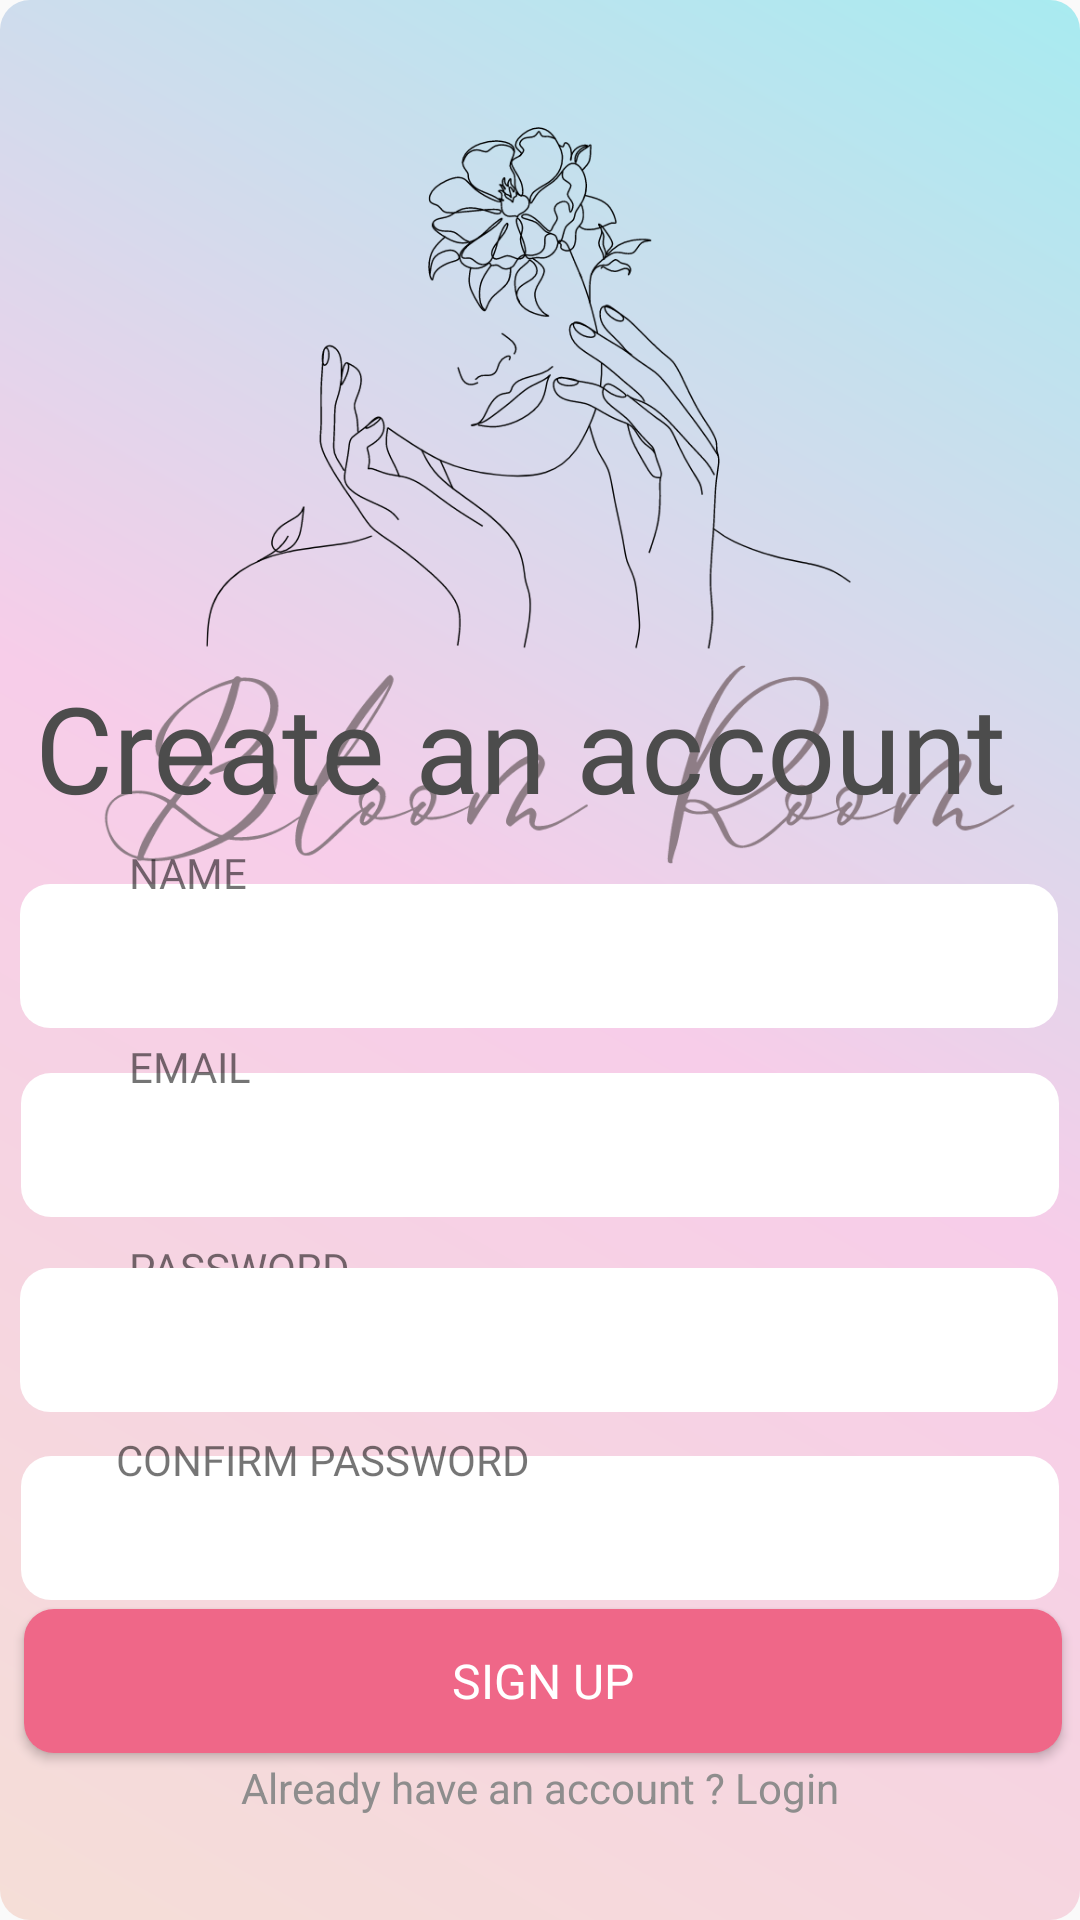

Produce the Android XML layout that renders to this screen, including the resource entries it uses.
<!-- AndroidManifest.xml: application theme Theme.Bloom_room -->
<!-- res/layout/activity_sigin_up.xml -->
<?xml version="1.0" encoding="utf-8"?>
<androidx.constraintlayout.widget.ConstraintLayout xmlns:android="http://schemas.android.com/apk/res/android"
    xmlns:app="http://schemas.android.com/apk/res-auto"
    xmlns:tools="http://schemas.android.com/tools"
    android:layout_width="match_parent"
    android:layout_height="match_parent"
    android:background="@drawable/back_g"
    tools:context=".signUp">

    <ImageView
        android:id="@+id/imageView"
        android:layout_width="328dp"
        android:layout_height="339dp"
        android:layout_marginBottom="21dp"
        app:layout_constraintBottom_toBottomOf="parent"
        app:layout_constraintEnd_toEndOf="parent"
        app:layout_constraintStart_toStartOf="parent"
        app:layout_constraintTop_toTopOf="parent"
        app:layout_constraintVertical_bias="0.0"
        app:srcCompat="@drawable/untitled_design" />

    <TextView
        android:id="@+id/textView19"
        android:layout_width="wrap_content"
        android:layout_height="wrap_content"
        android:fontFamily="@font/sf_pro_semibold"
        android:text="Create an account "
        android:textColor="#4C4C4C"
        android:textSize="40sp"
        app:layout_constraintBottom_toBottomOf="parent"
        app:layout_constraintEnd_toEndOf="parent"
        app:layout_constraintHorizontal_bias="0.446"
        app:layout_constraintStart_toStartOf="parent"

        app:layout_constraintTop_toTopOf="parent"
        app:layout_constraintVertical_bias="0.379" />

    <EditText
        android:id="@+id/emaiL"
        android:layout_width="346dp"
        android:layout_height="48dp"
        android:background="@drawable/textfield"
        android:drawablePadding="10dp"
        android:ems="10"

        android:inputType="text"
        android:paddingLeft="20dp"
        android:paddingTop="10dp"
        android:paddingRight="10dp"
        android:paddingBottom="10dp"
        android:textColorHighlight="#838282"
        app:layout_constraintBottom_toBottomOf="parent"
        app:layout_constraintEnd_toEndOf="parent"
        app:layout_constraintHorizontal_bias="0.492"

        app:layout_constraintStart_toStartOf="parent"
        app:layout_constraintTop_toTopOf="parent"
        app:layout_constraintVertical_bias="0.604" />

    <TextView
        android:id="@+id/textView4"
        android:layout_width="wrap_content"
        android:layout_height="wrap_content"
        android:fontFamily="@font/sf_pro_regular"
        android:text=" PASSWORD"
        app:layout_constraintBottom_toBottomOf="parent"
        app:layout_constraintEnd_toEndOf="parent"
        app:layout_constraintHorizontal_bias="0.14"
        app:layout_constraintStart_toStartOf="parent"
        app:layout_constraintTop_toTopOf="parent"
        app:layout_constraintVertical_bias="0.665" />

    <EditText
        android:id="@+id/userN"
        android:layout_width="346dp"
        android:layout_height="48dp"
        android:background="@drawable/textfield"
        android:drawablePadding="10dp"
        android:ems="10"

        android:inputType="text"
        android:paddingLeft="20dp"
        android:paddingTop="10dp"
        android:paddingRight="10dp"
        android:paddingBottom="10dp"
        android:textColorHighlight="#838282"
        app:layout_constraintBottom_toBottomOf="parent"
        app:layout_constraintEnd_toEndOf="parent"
        app:layout_constraintHorizontal_bias="0.476"
        app:layout_constraintStart_toStartOf="parent"
        app:layout_constraintTop_toTopOf="parent"
        app:layout_constraintVertical_bias="0.498" />

    <TextView
        android:id="@+id/textView90"
        android:layout_width="wrap_content"
        android:layout_height="wrap_content"
        android:fontFamily="@font/sf_pro_regular"
        android:text=" EMAIL"
        app:layout_constraintBottom_toBottomOf="parent"
        app:layout_constraintEnd_toEndOf="parent"
        app:layout_constraintHorizontal_bias="0.126"
        app:layout_constraintStart_toStartOf="parent"
        app:layout_constraintTop_toTopOf="parent"
        app:layout_constraintVertical_bias="0.557" />

    <EditText
        android:id="@+id/cpassworD"
        android:layout_width="346dp"
        android:layout_height="48dp"
        android:background="@drawable/textfield"
        android:drawablePadding="10dp"
        android:ems="10"

        android:inputType="text"
        android:paddingLeft="20dp"
        android:paddingTop="10dp"
        android:paddingRight="10dp"
        android:paddingBottom="10dp"
        android:textColorHighlight="#838282"
        app:layout_constraintBottom_toBottomOf="parent"
        app:layout_constraintEnd_toEndOf="parent"
        app:layout_constraintHorizontal_bias="0.492"

        app:layout_constraintStart_toStartOf="parent"
        app:layout_constraintTop_toTopOf="parent"
        app:layout_constraintVertical_bias="0.82" />

    <TextView
        android:id="@+id/textView3"
        android:layout_width="wrap_content"
        android:layout_height="wrap_content"
        android:fontFamily="@font/sf_pro_regular"
        android:text=" NAME"
        app:layout_constraintBottom_toBottomOf="parent"
        app:layout_constraintEnd_toEndOf="parent"
        app:layout_constraintHorizontal_bias="0.125"
        app:layout_constraintStart_toStartOf="parent"
        app:layout_constraintTop_toTopOf="parent"
        app:layout_constraintVertical_bias="0.453" />

    <EditText
        android:id="@+id/passwworD"
        android:layout_width="346dp"
        android:layout_height="48dp"
        android:background="@drawable/textfield"
        android:drawablePadding="10dp"
        android:ems="10"

        android:inputType="text"
        android:paddingLeft="20dp"
        android:paddingTop="10dp"
        android:paddingRight="10dp"
        android:paddingBottom="10dp"
        android:textColorHighlight="#838282"
        app:layout_constraintBottom_toBottomOf="parent"
        app:layout_constraintEnd_toEndOf="parent"
        app:layout_constraintHorizontal_bias="0.476"

        app:layout_constraintStart_toStartOf="parent"
        app:layout_constraintTop_toTopOf="parent"
        app:layout_constraintVertical_bias="0.714" />

    <TextView
        android:id="@+id/textView27"
        android:layout_width="wrap_content"
        android:layout_height="wrap_content"
        android:fontFamily="@font/sf_pro_regular"
        android:text="CONFIRM PASSWORD"
        app:layout_constraintBottom_toBottomOf="parent"
        app:layout_constraintEnd_toEndOf="parent"
        app:layout_constraintHorizontal_bias="0.174"
        app:layout_constraintStart_toStartOf="parent"
        app:layout_constraintTop_toTopOf="parent"
        app:layout_constraintVertical_bias="0.768" />

    <Button
        android:id="@+id/signbtn"
        android:layout_width="346dp"
        android:layout_height="48dp"
        android:layout_marginStart="75dp"
        android:layout_marginEnd="75dp"
        android:background="@drawable/btnbackground"
        android:fontFamily="@font/sf_pro_regular"
        android:text="Sign up"
        android:textAlignment="center"
        android:textColor="#FFFFFF"
        android:textSize="16sp"
        app:layout_constraintBottom_toBottomOf="parent"
        app:layout_constraintEnd_toEndOf="parent"
        app:layout_constraintHorizontal_bias="0.494"
        app:layout_constraintStart_toStartOf="parent"
        app:layout_constraintTop_toTopOf="parent"
        app:layout_constraintVertical_bias="0.906" />

    <TextView
        android:id="@+id/signiN"
        android:layout_width="wrap_content"
        android:layout_height="wrap_content"
        android:text="Already have an account ? Login"
        android:textColor="#8E8D8D"
        app:layout_constraintBottom_toBottomOf="parent"
        app:layout_constraintEnd_toEndOf="parent"
        app:layout_constraintStart_toStartOf="parent"
        app:layout_constraintTop_toTopOf="parent"
        app:layout_constraintVertical_bias="0.944" />

</androidx.constraintlayout.widget.ConstraintLayout>
<!-- resources referenced by this layout -->
<resources>
  <!-- drawable back_g (drawable) -->
  <shape xmlns:android="http://schemas.android.com/apk/res/android">
  
      <gradient
          android:type="linear"
          android:angle="45"
          android:startColor="#F5DED7"
          android:centerColor="#F7CDE9"
          android:endColor="#A8EBF0" />
      <corners android:radius="10dp" />
  </shape>
  <!-- drawable btnbackground (drawable) -->
  <?xml version="1.0" encoding="utf-8"?>
  <shape xmlns:android="http://schemas.android.com/apk/res/android">
      <solid android:color="#EF6788"></solid>
      <corners android:radius="10dp"></corners>
  </shape>
  <!-- drawable textfield (drawable) -->
  <shape xmlns:android="http://schemas.android.com/apk/res/android">
      <gradient
          android:type="linear"
          android:angle="90"
          android:startColor="#FFFFFF"
  
          android:endColor="#FFFFFF" />
  
      <corners android:radius="10dp" />
  </shape>
  <!-- drawable untitled_design: vector/xml drawable (drawable, 47884 chars, omitted) -->
  <style name="Theme.Bloom_room" parent="Base.Theme.Bloom_room" />
  <style name="Base.Theme.Bloom_room" parent="Theme.AppCompat.Light.NoActionBar">
          
          
      </style>
</resources>
